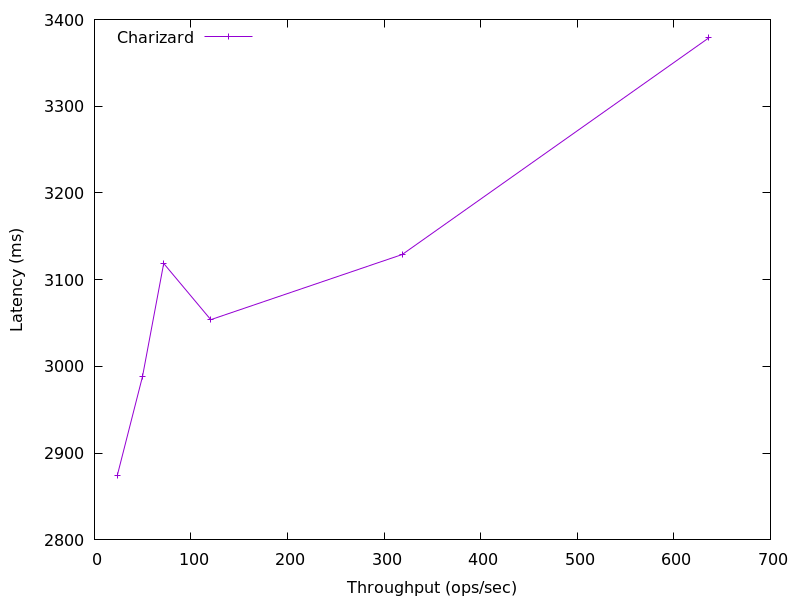

Source data for this figure (header and first rows):
636.3021344339552, 3378.9381120000003
318.7, 3129
120.4, 3054
71.7, 3119
49.73, 2988
23.67, 2874
